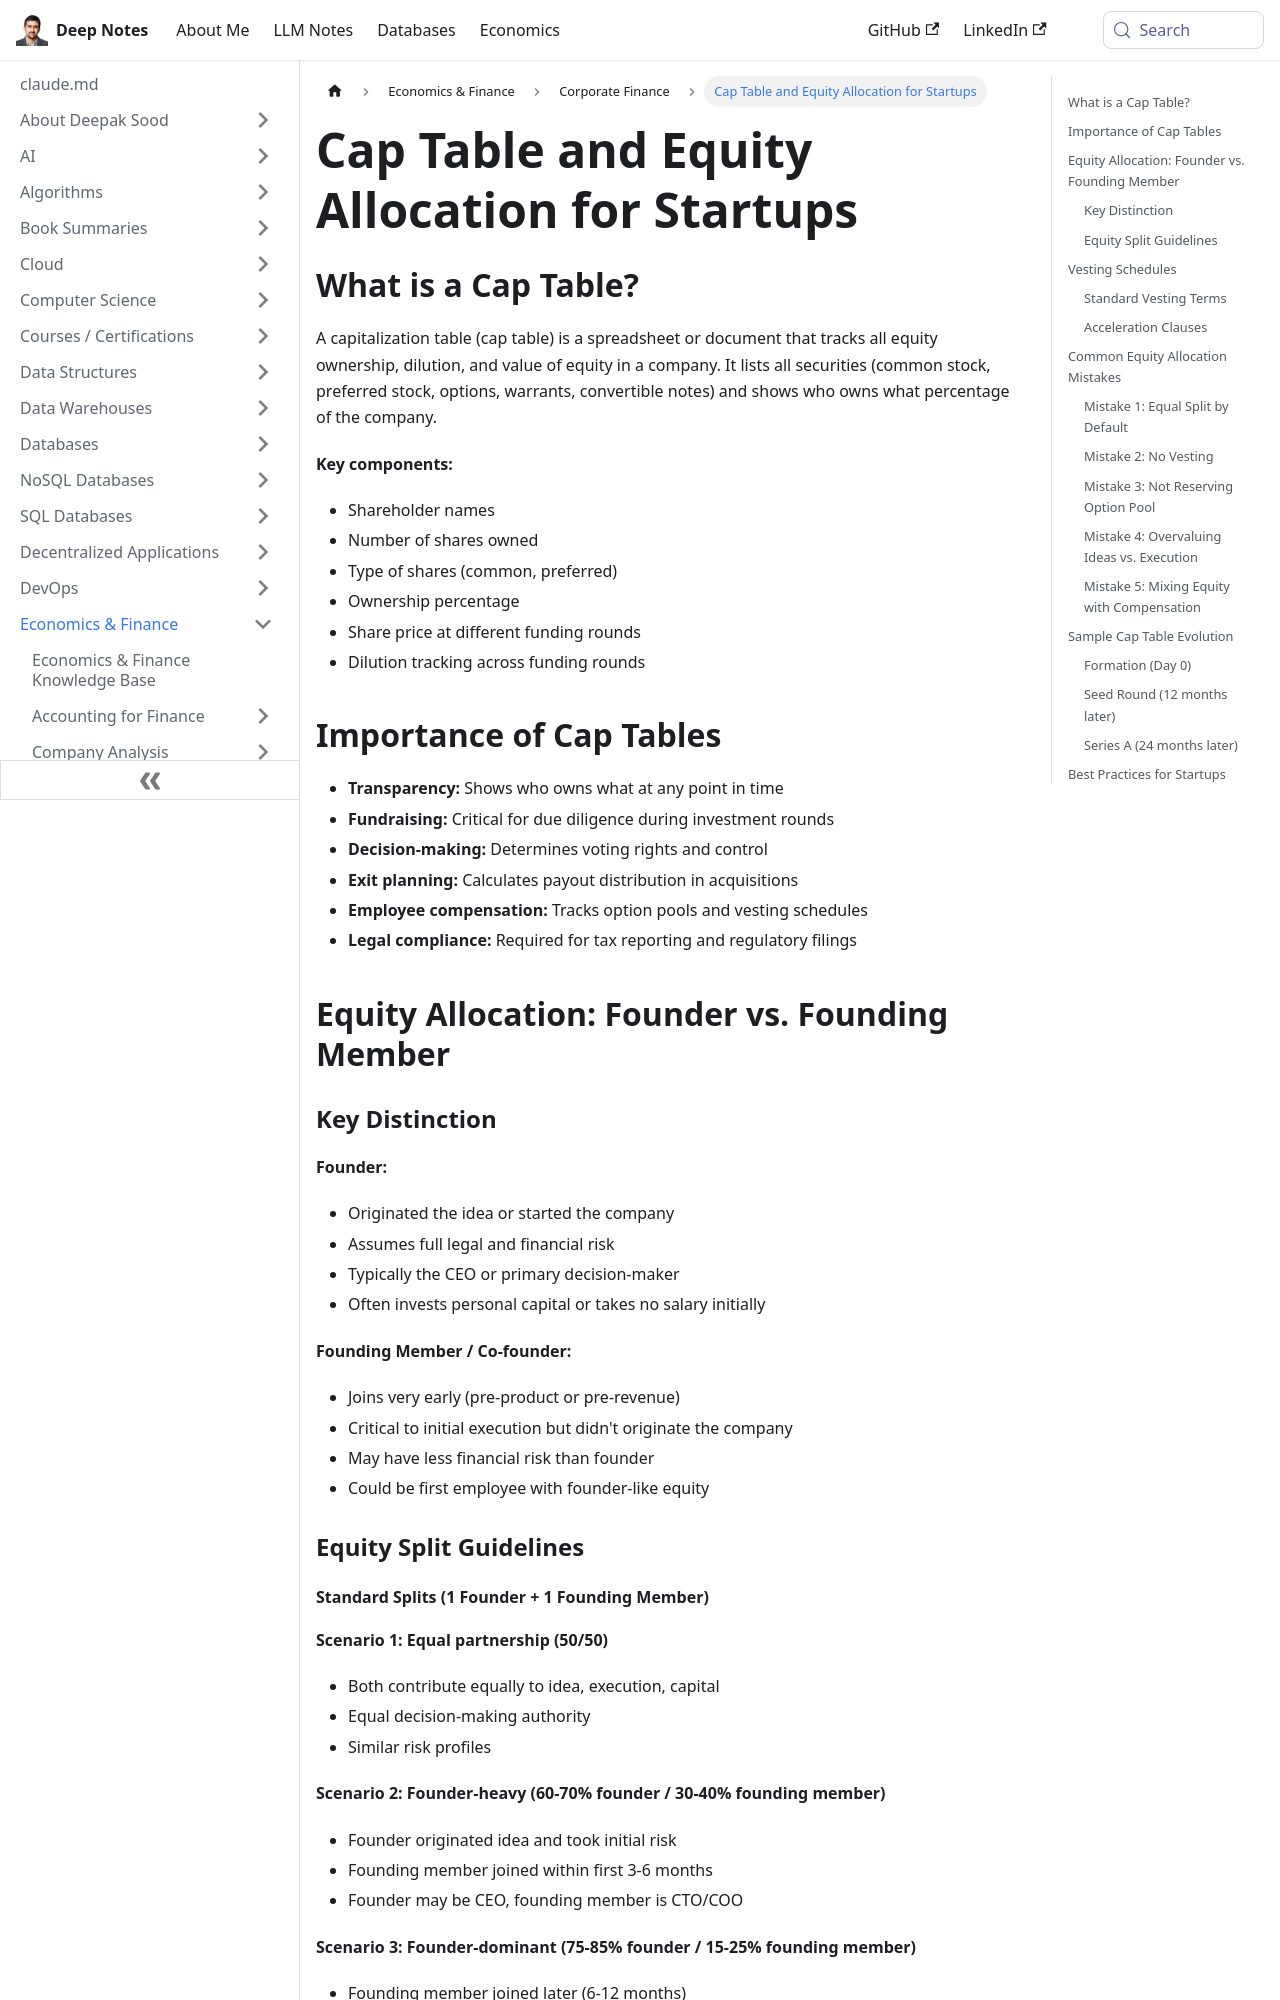

repository: deepaksood619/deepaksood619.github.io · page: economics/corporate-finance/cap-table-equity-allocation/index.html · generator: docusaurus

---
slug: /economics/corporate-finance/cap-table-equity-allocation
title: Cap Table and Equity Allocation for Startups
description: Discover the essential guide to cap tables and equity allocation for startups, understanding ownership, dilution, and funding implications for better decision-making.
created: 2026-05-04
updated: 2026-06-09
---
## What is a Cap Table?

A capitalization table (cap table) is a spreadsheet or document that tracks all equity ownership, dilution, and value of equity in a company. It lists all securities (common stock, preferred stock, options, warrants, convertible notes) and shows who owns what percentage of the company.

**Key components:**

- Shareholder names
- Number of shares owned
- Type of shares (common, preferred)
- Ownership percentage
- Share price at different funding rounds
- Dilution tracking across funding rounds

## Importance of Cap Tables

- **Transparency:** Shows who owns what at any point in time
- **Fundraising:** Critical for due diligence during investment rounds
- **Decision-making:** Determines voting rights and control
- **Exit planning:** Calculates payout distribution in acquisitions
- **Employee compensation:** Tracks option pools and vesting schedules
- **Legal compliance:** Required for tax reporting and regulatory filings

## Equity Allocation: Founder vs. Founding Member

### Key Distinction

**Founder:**

- Originated the idea or started the company
- Assumes full legal and financial risk
- Typically the CEO or primary decision-maker
- Often invests personal capital or takes no salary initially

**Founding Member / Co-founder:**

- Joins very early (pre-product or pre-revenue)
- Critical to initial execution but didn't originate the company
- May have less financial risk than founder
- Could be first employee with founder-like equity

### Equity Split Guidelines
